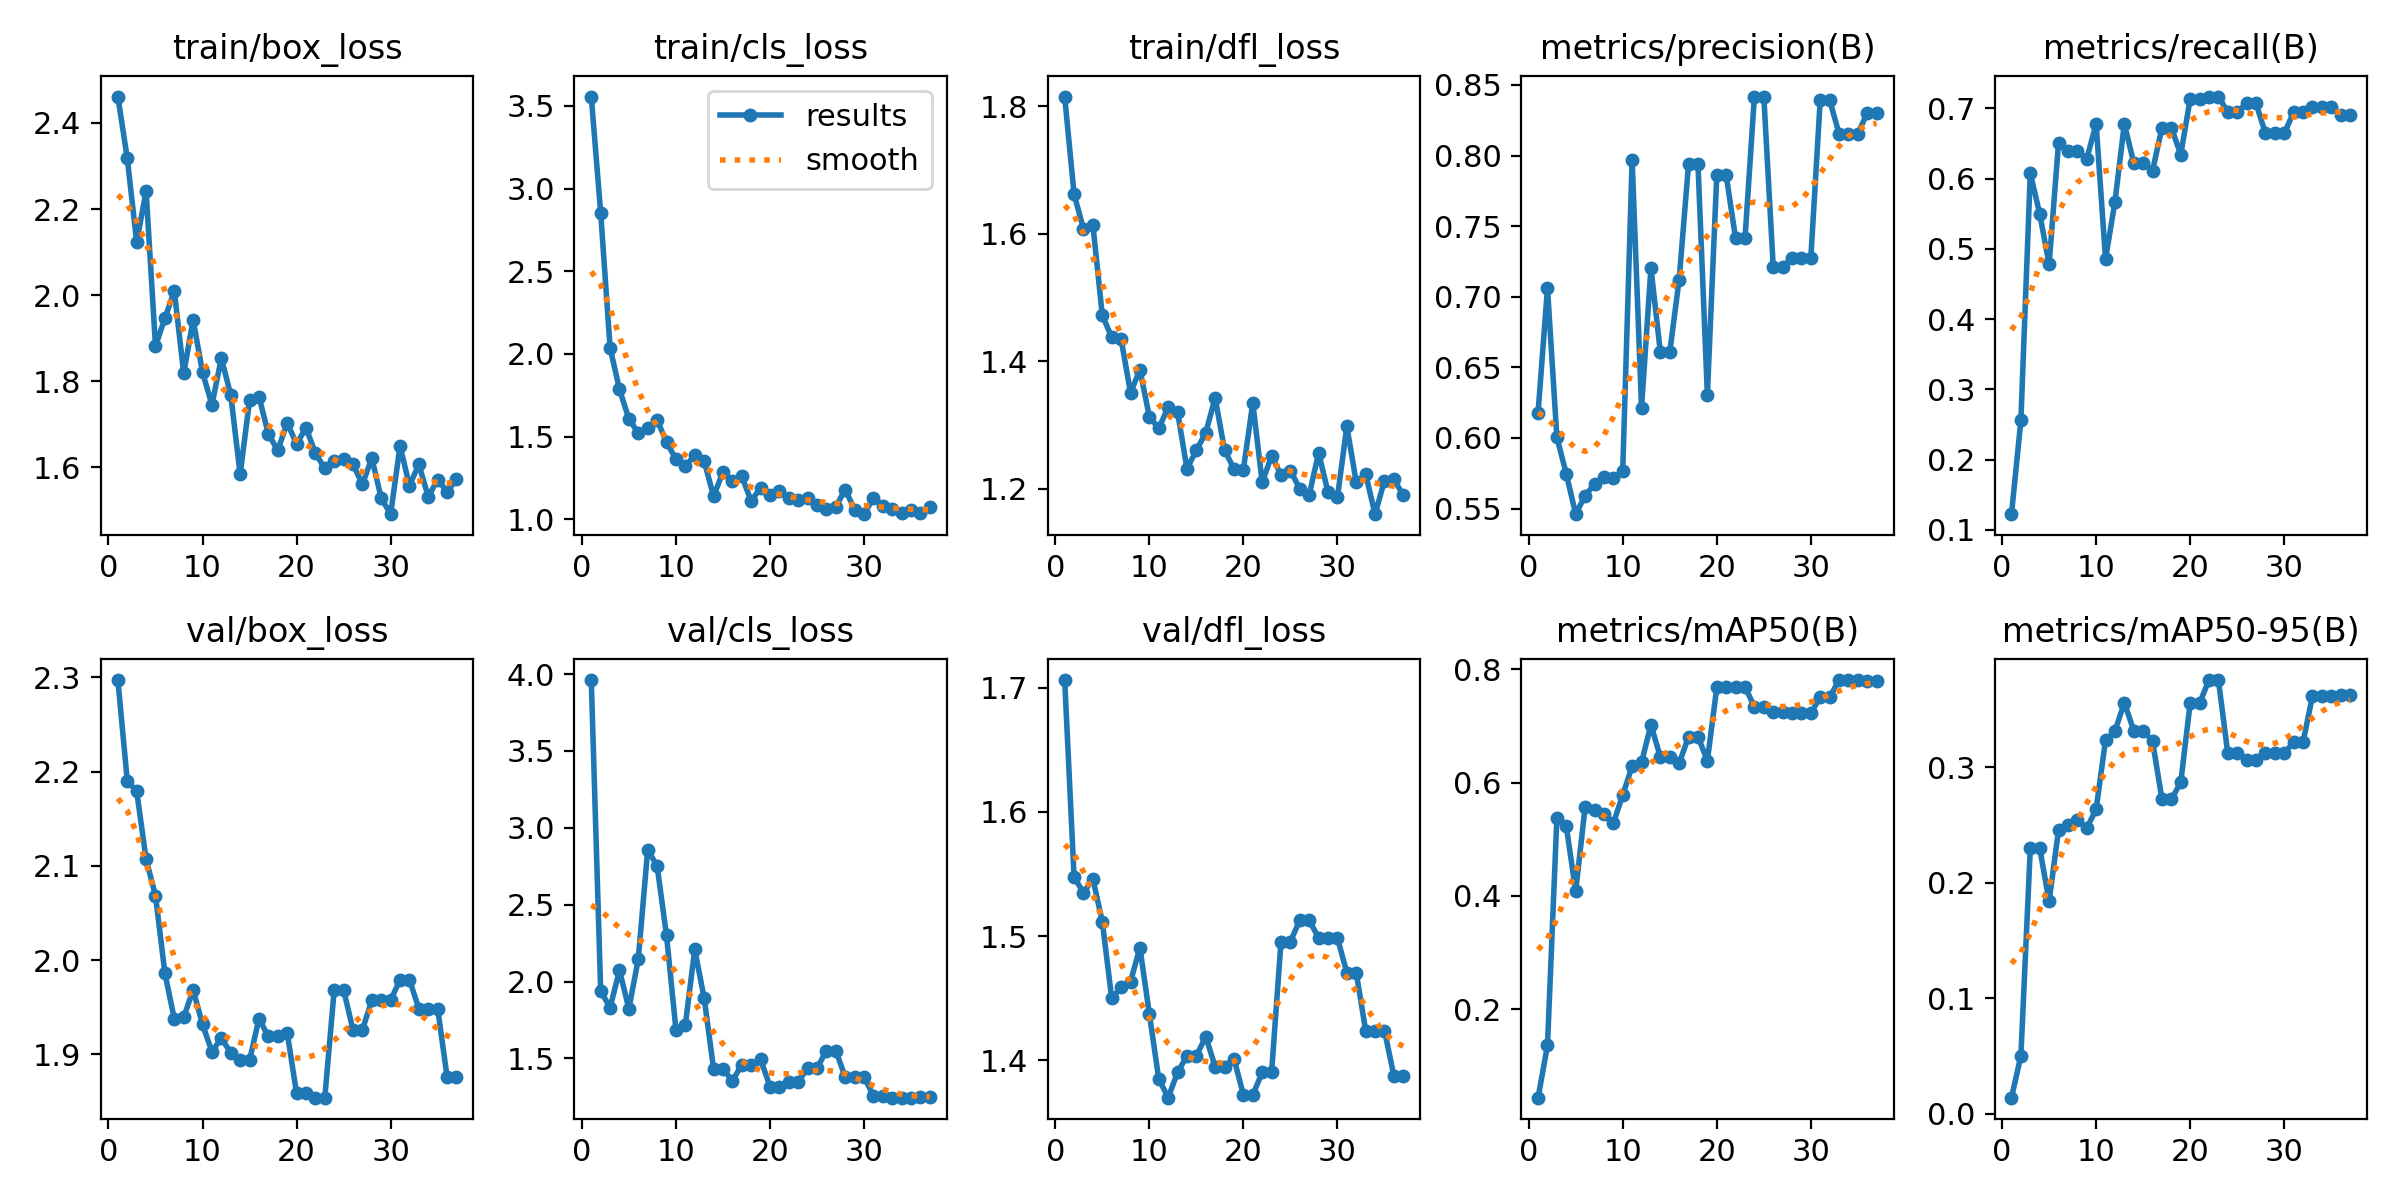

Source data for this figure (header and first rows):
epoch, time, train/box_loss, train/cls_loss, train/dfl_loss, metrics/precision(B), metrics/recall(B), metrics/mAP50(B), metrics/mAP50-95(B), val/box_loss, val/cls_loss, val/dfl_loss, lr/pg0, lr/pg1, lr/pg2
1, 15.96, 2.461, 3.556, 1.815, 0.618, 0.1222, 0.04366, 0.0141, 2.297, 3.961, 1.706, 3.334e-05, 3.334e-05, 3.334e-05
2, 18.79, 2.317, 2.853, 1.662, 0.7063, 0.2556, 0.136, 0.05029, 2.19, 1.938, 1.547, 8.16997e-05, 8.16997e-05, 8.16997e-05
3, 21.97, 2.123, 2.038, 1.607, 0.6005, 0.6074, 0.5378, 0.2297, 2.179, 1.831, 1.535, 0.0001281, 0.0001281, 0.0001281
4, 25.29, 2.242, 1.785, 1.614, 0.5746, 0.55, 0.5229, 0.2301, 2.107, 2.072, 1.546, 0.0001725, 0.0001725, 0.0001725
5, 28.38, 1.882, 1.607, 1.472, 0.546, 0.4778, 0.4087, 0.184, 2.068, 1.822, 1.512, 0.0002149, 0.0002149, 0.0002149
6, 31.82, 1.947, 1.522, 1.437, 0.5592, 0.65, 0.5568, 0.2454, 1.986, 2.148, 1.45, 0.0002553, 0.0002553, 0.0002553
7, 34.76, 2.01, 1.551, 1.434, 0.5673, 0.6389, 0.5516, 0.2499, 1.938, 2.857, 1.459, 0.0002938, 0.0002938, 0.0002938
8, 37.7, 1.818, 1.6, 1.351, 0.5725, 0.6389, 0.5443, 0.2541, 1.939, 2.752, 1.463, 0.0003303, 0.0003303, 0.0003303
9, 44.19, 1.943, 1.467, 1.386, 0.5716, 0.628, 0.5285, 0.2473, 1.968, 2.3, 1.491, 0.0003648, 0.0003648, 0.0003648
10, 46.93, 1.821, 1.363, 1.313, 0.5764, 0.6778, 0.5782, 0.2636, 1.932, 1.688, 1.437, 0.0003973, 0.0003973, 0.0003973
11, 49.86, 1.746, 1.32, 1.294, 0.7971, 0.4853, 0.6289, 0.3234, 1.903, 1.718, 1.385, 0.0004278, 0.0004278, 0.0004278
12, 53.15, 1.854, 1.389, 1.327, 0.6214, 0.5667, 0.6359, 0.3313, 1.917, 2.208, 1.37, 0.0004564, 0.0004564, 0.0004564
13, 59.37, 1.768, 1.354, 1.32, 0.7205, 0.6778, 0.702, 0.3558, 1.902, 1.893, 1.39, 0.000483, 0.000483, 0.000483
14, 66.58, 1.584, 1.14, 1.231, 0.6607, 0.6222, 0.6456, 0.3317, 1.894, 1.433, 1.403, 0.0005075, 0.0005075, 0.0005075
15, 72.1, 1.756, 1.286, 1.26, 0.6607, 0.6222, 0.6456, 0.3317, 1.894, 1.433, 1.403, 0.0005302, 0.0005302, 0.0005302
16, 81.27, 1.765, 1.231, 1.288, 0.7122, 0.6111, 0.6341, 0.3226, 1.938, 1.353, 1.419, 0.0005508, 0.0005508, 0.0005508
17, 85.06, 1.678, 1.26, 1.342, 0.7941, 0.6722, 0.6814, 0.2722, 1.919, 1.459, 1.395, 0.0005694, 0.0005694, 0.0005694
18, 87.75, 1.64, 1.111, 1.26, 0.7941, 0.6722, 0.6814, 0.2722, 1.919, 1.459, 1.395, 0.0005861, 0.0005861, 0.0005861
19, 90.38, 1.704, 1.19, 1.231, 0.6307, 0.6341, 0.639, 0.2871, 1.923, 1.495, 1.401, 0.0006008, 0.0006008, 0.0006008
20, 93.59, 1.654, 1.148, 1.23, 0.786, 0.7132, 0.7682, 0.3554, 1.859, 1.316, 1.372, 0.0006135, 0.0006135, 0.0006135
21, 96.14, 1.692, 1.174, 1.334, 0.786, 0.7132, 0.7682, 0.3554, 1.859, 1.316, 1.372, 0.0006243, 0.0006243, 0.0006243
22, 98.71, 1.633, 1.132, 1.21, 0.7413, 0.7167, 0.7698, 0.3755, 1.854, 1.348, 1.39, 0.000633, 0.000633, 0.000633
23, 101.4, 1.598, 1.116, 1.251, 0.7413, 0.7167, 0.7698, 0.3755, 1.854, 1.348, 1.39, 0.0006398, 0.0006398, 0.0006398
24, 104.3, 1.615, 1.131, 1.221, 0.8418, 0.6944, 0.7339, 0.312, 1.968, 1.436, 1.496, 0.0006446, 0.0006446, 0.0006446
25, 106.9, 1.62, 1.087, 1.228, 0.8418, 0.6944, 0.7339, 0.312, 1.968, 1.436, 1.496, 0.0006474, 0.0006474, 0.0006474
26, 109.4, 1.607, 1.06, 1.2, 0.7213, 0.7071, 0.724, 0.3064, 1.926, 1.549, 1.513, 0.0006482, 0.0006482, 0.0006482
27, 115.6, 1.561, 1.076, 1.19, 0.7213, 0.7071, 0.724, 0.3064, 1.926, 1.549, 1.513, 0.0006471, 0.0006471, 0.0006471
28, 118.3, 1.622, 1.18, 1.256, 0.7275, 0.6642, 0.7231, 0.3122, 1.957, 1.379, 1.499, 0.0006439, 0.0006439, 0.0006439
29, 120.7, 1.529, 1.059, 1.194, 0.7275, 0.6642, 0.7231, 0.3122, 1.957, 1.379, 1.499, 0.0006388, 0.0006388, 0.0006388
30, 123.5, 1.492, 1.031, 1.186, 0.7275, 0.6642, 0.7231, 0.3122, 1.957, 1.379, 1.499, 0.0006317, 0.0006317, 0.0006317
31, 126.1, 1.65, 1.13, 1.298, 0.8395, 0.6944, 0.7508, 0.3217, 1.979, 1.256, 1.47, 0.0006227, 0.0006227, 0.0006227
32, 128.6, 1.558, 1.083, 1.21, 0.8395, 0.6944, 0.7508, 0.3217, 1.979, 1.256, 1.47, 0.0006116, 0.0006116, 0.0006116
33, 131.3, 1.607, 1.063, 1.223, 0.8154, 0.7015, 0.7813, 0.3616, 1.949, 1.244, 1.424, 0.0005986, 0.0005986, 0.0005986
34, 134, 1.532, 1.037, 1.16, 0.8154, 0.7015, 0.7813, 0.3616, 1.949, 1.244, 1.424, 0.0005778, 0.0005778, 0.0005778
35, 136.6, 1.572, 1.055, 1.212, 0.8154, 0.7015, 0.7813, 0.3616, 1.949, 1.244, 1.424, 0.0005448, 0.0005448, 0.0005448
36, 139.4, 1.544, 1.037, 1.215, 0.8304, 0.6904, 0.7788, 0.3628, 1.876, 1.248, 1.388, 0.0005118, 0.0005118, 0.0005118
37, 141.9, 1.573, 1.077, 1.19, 0.8304, 0.6904, 0.7788, 0.3628, 1.876, 1.248, 1.388, 0.0004788, 0.0004788, 0.0004788
